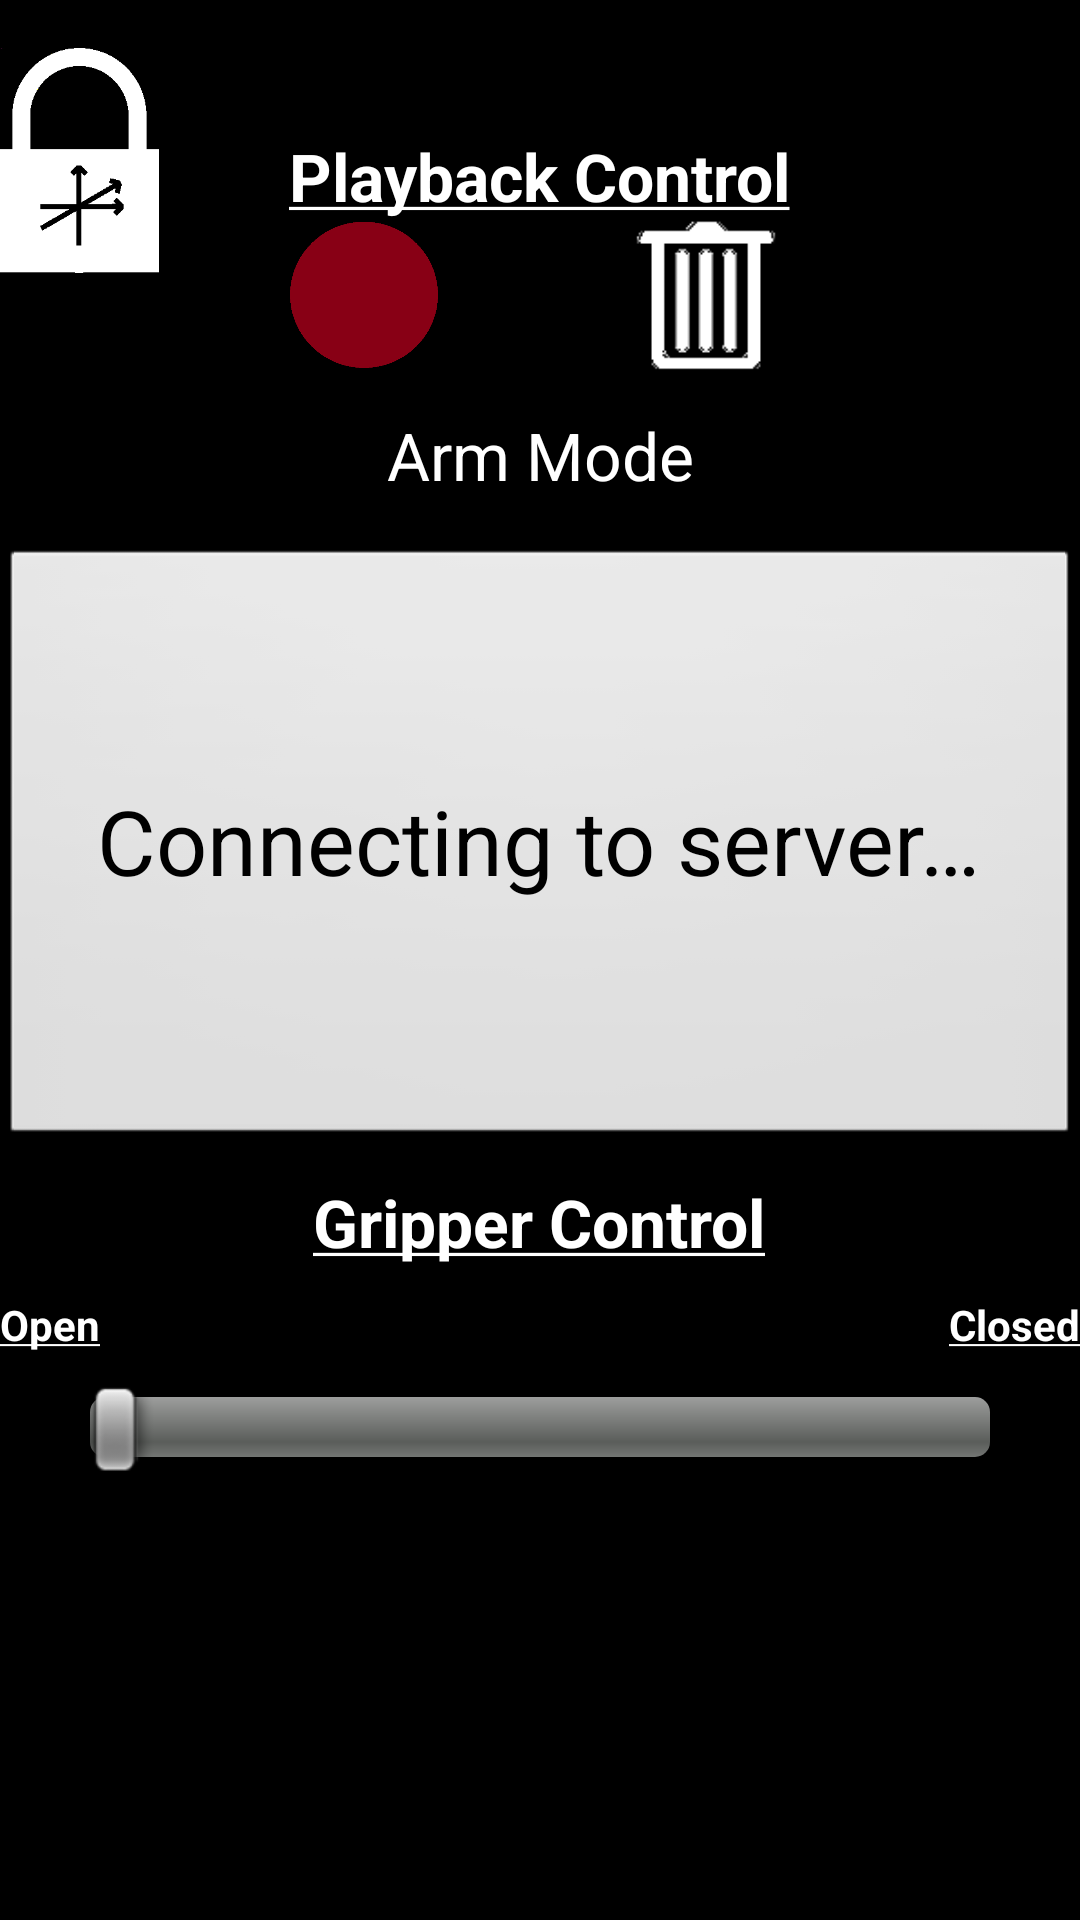

This screen was rendered from an Android layout file. Write that file and the resources it references.
<!-- AndroidManifest.xml: application theme AppTheme -->
<!-- res/layout/activity_main.xml -->
<RelativeLayout xmlns:android="http://schemas.android.com/apk/res/android"
    xmlns:tools="http://schemas.android.com/tools"
    android:layout_width="match_parent"
    android:layout_height="match_parent"
    android:background="#000000"
    tools:context=".MainActivity" >
    
    <Button
        android:id="@+id/startStopButton"
        android:layout_width="match_parent"
        android:layout_height="200dp"
        android:layout_alignParentLeft="true"
        android:layout_below="@+id/main_switch"
        android:layout_marginTop="20dp"
        android:text="@string/connecting"
        android:textSize="30sp" />

    <TextView
        android:id="@+id/gripperText"
        android:layout_width="wrap_content"
        android:layout_height="wrap_content"
        android:layout_below="@id/startStopButton"
        android:layout_centerHorizontal="true"
        android:layout_marginTop="10dp"
        android:textColor="#FFFFFF"
        android:text="@string/gripper_control"
        android:textAppearance="?android:attr/textAppearanceLarge" />

    <TextView
        android:id="@+id/gripperOpen"
        android:layout_width="wrap_content"
        android:layout_height="wrap_content"
        android:layout_alignLeft="@id/startStopButton"
        android:layout_below="@id/gripperText"
        android:layout_marginTop="10dp"
        android:textColor="#FFFFFF"
        android:text="@string/open_gripper"
        android:textAppearance="?android:attr/textAppearanceSmall" />
    
    <TextView
        android:id="@+id/gripperClosed"
        android:layout_width="wrap_content"
        android:layout_height="wrap_content"
        android:layout_alignRight="@id/startStopButton"
        android:layout_below="@id/gripperText"
        android:layout_marginTop="10dp"
        android:textColor="#FFFFFF"
        android:text="@string/close_gripper"
        android:textAppearance="?android:attr/textAppearanceSmall" />

    <SeekBar
        android:id="@+id/gripperBar"
        android:layout_width="match_parent"
        android:layout_height="wrap_content"
        android:layout_below="@id/gripperClosed"
        android:layout_marginTop="10dp"
        android:layout_marginLeft="30dp"
        android:layout_marginRight="30dp"
        android:max="100"
        android:layout_centerHorizontal="true" />

    <Button
        android:id="@+id/lockButton"
        android:layout_width="53dp"
        android:layout_height="75dp"
        android:layout_alignLeft="@+id/startStopButton"
        android:layout_alignParentTop="true"
        android:layout_marginTop="16dp"
        android:background="@drawable/lock_axis_button"
        android:onClick="lockAxis" />

    <Button
        android:id="@+id/homeButton"
        android:layout_width="75dp"
        android:layout_height="75dp"
        android:layout_alignBaseline="@+id/lockButton"
        android:layout_alignBottom="@+id/lockButton"
        android:layout_alignRight="@+id/startStopButton"
        android:background="@drawable/home_button" />

    <Switch
        android:id="@+id/main_switch"
        android:layout_width="wrap_content"
        android:layout_height="wrap_content"
        android:layout_below="@+id/lockButton"
        android:layout_centerHorizontal="true"
        android:layout_marginTop="50dp"
        android:switchTextAppearance="@style/SwitchText"
        android:textOff="Arm Mode"
        android:textOn="Wrist Mode" />

    <TextView
        android:id="@+id/playback_text"
        android:layout_width="wrap_content"
        android:layout_height="wrap_content"
        android:layout_alignTop="@+id/homeButton"
        android:layout_centerHorizontal="true"
        android:text="@string/playback"
        android:textAppearance="?android:attr/textAppearanceLarge"
        android:textColor="#FFFFFF" />

    <ImageView
        android:id="@+id/record"
        android:layout_width="50dp"
        android:layout_height="50dp"
        android:layout_alignLeft="@+id/playback_text"
        android:layout_below="@+id/playback_text"
        android:src="@drawable/record" />

    <ImageView
        android:id="@+id/play"
        android:layout_width="85dp"
        android:layout_height="85dp"
        android:layout_alignTop="@+id/playback_text"
        android:layout_centerHorizontal="true"
        android:layout_marginTop="12dp"
        android:src="@drawable/play_button" />

    <ImageView
        android:id="@+id/trash"
        android:layout_width="52dp"
        android:layout_height="52dp"
        android:layout_alignRight="@+id/playback_text"
        android:layout_alignTop="@+id/record"
        android:layout_marginRight="2dp"
        android:src="@drawable/trash" />

</RelativeLayout>
<!-- resources referenced by this layout -->
<resources>
  <!-- drawable home_button (drawable-xhdpi) -->
  <?xml version="1.0" encoding="utf-8"?>
   
  <selector xmlns:android="http://schemas.android.com/apk/res/android"> 
      <item android:state_focused="true" android:state_pressed="false" android:drawable="@drawable/home_icon_org" /> 
      <item android:state_focused="true" android:state_pressed="true" android:drawable="@drawable/home_icon_pressed" /> 
      <item android:state_focused="false" android:state_pressed="true" android:drawable="@drawable/home_icon_pressed" /> 
      <item android:drawable="@drawable/home_icon_org" /> 
  </selector>
  <!-- drawable lock_axis_button (drawable-xhdpi) -->
  <?xml version="1.0" encoding="utf-8"?>
   
  <selector xmlns:android="http://schemas.android.com/apk/res/android"> 
      <item android:state_focused="true" android:state_pressed="false" android:drawable="@drawable/lock_icon_axis_sml" /> 
      <item android:state_focused="true" android:state_pressed="true" android:drawable="@drawable/lock_icon_axis_pressed_sml" /> 
      <item android:state_focused="false" android:state_pressed="true" android:drawable="@drawable/lock_icon_axis_pressed_sml" /> 
      <item android:drawable="@drawable/lock_icon_axis_sml" /> 
  </selector>
  <!-- drawable record: png bitmap (drawable-xhdpi, 3163 bytes) -->
  <!-- drawable trash: png bitmap (drawable-xhdpi, 1323 bytes) -->
  <string name="close_gripper"><b><u>Closed</u></b></string>
  <string name="connecting">Connecting to server…</string>
  <string name="gripper_control"><b><u>Gripper Control</u></b></string>
  <string name="open_gripper"><b><u>Open</u></b></string>
  <string name="playback"><b><u>Playback Control</u></b></string>
  <style name="SwitchText" parent="@android:style/TextAppearance.Large">
          <item name="android:textColor">#FFFFFF</item>
    	</style>
  <style name="AppTheme" parent="AppBaseTheme">
          
      </style>
  <!-- drawable home_icon_pressed: png bitmap (drawable-xhdpi, 33021 bytes) -->
  <!-- drawable lock_icon_axis_sml: png bitmap (drawable-xhdpi, 3401 bytes) -->
  <!-- drawable lock_icon_axis_pressed_sml: png bitmap (drawable-xhdpi, 3535 bytes) -->
  <style name="AppBaseTheme" parent="android:Theme.Light">
          
      </style>
</resources>
